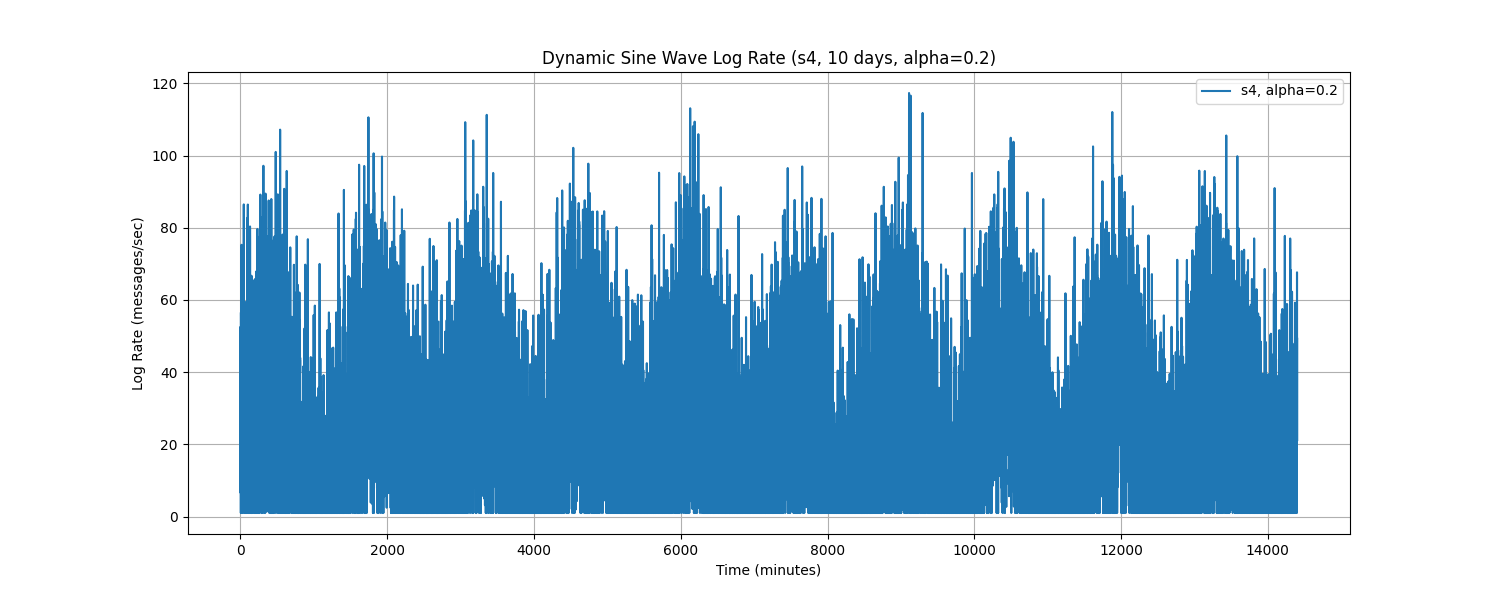

The table this chart was drawn from, first rows:
Time, log_rate_msg_per_sec
0.0, 6.769
1.0, 8.793
2.0, 52.55
3.0, 39.1
4.0, 24.61
5.0, 44.58
6.0, 24.96
7.0, 1.0
8.0, 56.53
9.0, 42.82
10.0, 61.21
11.0, 6.116
12.0, 36.41
13.0, 1.0
14.0, 23.36
15.0, 75.27
16.0, 26.34
17.0, 23.4
18.0, 29.12
19.0, 8.575
20.0, 9.15
21.0, 13.64
22.0, 8.723
23.0, 10.75
24.0, 20.56
25.0, 44.38
26.0, 38.86
27.0, 37.04
28.0, 11.29
29.0, 3.422
30.0, 25.11
31.0, 40.96
32.0, 1.0
33.0, 1.0
34.0, 17.69
35.0, 21.01
36.0, 34.54
37.0, 74.64
38.0, 62.21
39.0, 69.07
40.0, 1.821
41.0, 35.69
42.0, 22.44
43.0, 44.78
44.0, 13.99
45.0, 51.42
46.0, 12.44
47.0, 86.46
48.0, 23.03
49.0, 28.49
50.0, 53.14
51.0, 11.33
52.0, 19.58
53.0, 43.67
54.0, 9.363
55.0, 1.0
56.0, 2.085
57.0, 34.97
58.0, 20.29
59.0, 40.82
... 14,340 more rows
